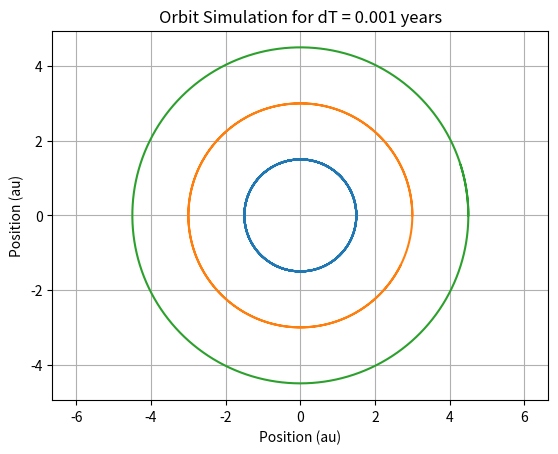

Source code (Python):
import numpy as np
import matplotlib.pyplot as plt

NaturalG = 39.54593914429025
MassJ = 0.001
MassA = 1e-8
RadiusJ = 5.2
RadiusA = 3.0

Steps = 10000
dT = 1.0/1000.0

for i in range(1):
    RadiusA = (3.0) + (i * 0.1)

    JXPosition, JYPosition, AXPosition, AYPosition = np.zeros(Steps), np.zeros(Steps), np.zeros(Steps), np.zeros(Steps)
    JXPosition[0] = RadiusJ
    AXPosition[0] = RadiusA

    JOrbitalSpeed = np.sqrt(NaturalG / RadiusJ)
    AOrbitalSpeed = np.sqrt(NaturalG / RadiusA)
    JXVelocity = 0
    JYVelocity = JOrbitalSpeed
    AXVelocity = 0
    AYVelocity = AOrbitalSpeed

    for j in range(Steps - 1):
        print("Keep Going From Here")

for k in range(1):

    Steps = 1000 * (10**(k+1))
    dT = 1 / (100 * (10**(k+1)))

    for i in range(3):
        Radius = 1.5 * (i + 1)
        XPosition = np.zeros(Steps)
        YPosition = np.zeros(Steps)
        XPosition[0] = Radius
        OrbitalSpeed = np.sqrt(NaturalG / Radius)
        XVelocity = 0
        YVelocity = OrbitalSpeed
        
        TotalEnergy = ( np.sqrt(XVelocity**2 + YVelocity**2) / 2.0 ) + ( NaturalG / Radius ) # Natural Units, per unit mass
        # print("Total Energy Before Sim:", str(TotalEnergy))
        # Same as the end, pretty much

        for j in range(Steps - 1):
            Radius = np.sqrt(XPosition[j]**2 + YPosition[j]**2)
            Acceleration = -(NaturalG) / (Radius**2)
            
            XAcceleration = Acceleration * (XPosition[j] / Radius)
            YAcceleration = Acceleration * (YPosition[j] / Radius)
            
            XVelocity += XAcceleration * dT
            YVelocity += YAcceleration * dT
            
            XPosition[j+1] = XPosition[j] + XVelocity * dT
            YPosition[j+1] = YPosition[j] + YVelocity * dT
        
        TotalEnergy = ( np.sqrt(XVelocity**2 + YVelocity**2) / 2.0 ) + ( NaturalG / Radius ) # Natural Units, per unit mass
        # print("Total Energy After Sim:", str(TotalEnergy))
        # They're basically identical

        plt.plot(XPosition, YPosition)

    Title = f"Orbit Simulation for dT = {dT} years"
    plt.title(Title)
    plt.ylabel("Position (au)")
    plt.xlabel("Position (au)")
    plt.axis('equal')
    plt.grid()
    # plt.show()